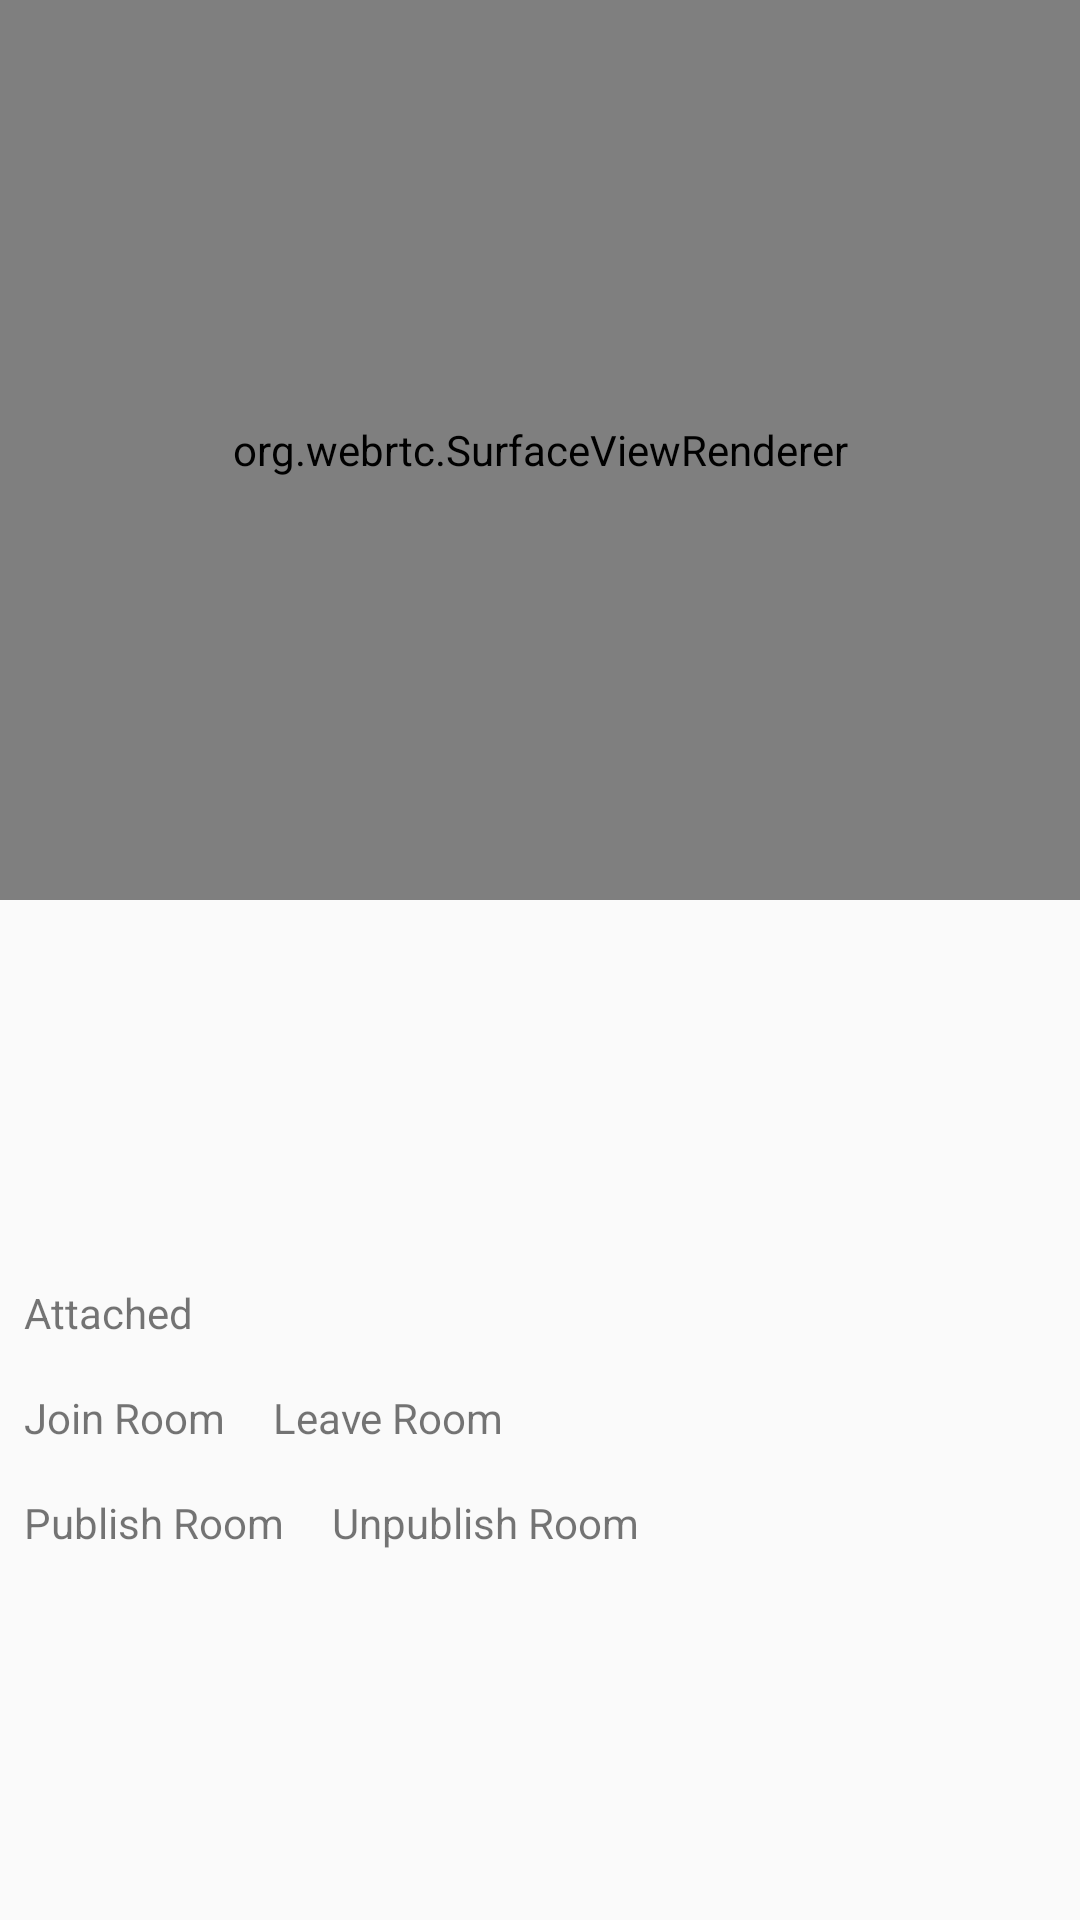

Layout XML and referenced resources for this Android screen:
<!-- AndroidManifest.xml: application theme Theme.JanusClient -->
<!-- res/layout/fragment_test.xml -->
<?xml version="1.0" encoding="utf-8"?>
<LinearLayout xmlns:android="http://schemas.android.com/apk/res/android"
    xmlns:tools="http://schemas.android.com/tools"
    android:layout_width="match_parent"
    android:layout_height="match_parent"
    tools:context=".TestFragment"
    android:orientation="vertical">

    <org.webrtc.SurfaceViewRenderer
        android:id="@+id/local_view"
        android:layout_width="match_parent"
        android:layout_height="300dp" />

    <androidx.recyclerview.widget.RecyclerView
        android:id="@+id/recyclerView"
        android:layout_width="match_parent"
        android:layout_height="120dp"/>

    <LinearLayout
        android:layout_width="match_parent"
        android:layout_height="wrap_content"
        android:orientation="vertical">

        <TextView
            android:id="@+id/txt_attached"
            android:layout_width="wrap_content"
            android:layout_height="wrap_content"
            android:text="Attached"
            android:padding="8dp"/>

        <LinearLayout
            android:layout_width="match_parent"
            android:layout_height="wrap_content"
            android:orientation="horizontal">

            <TextView
                android:id="@+id/txt_join"
                android:layout_width="wrap_content"
                android:layout_height="wrap_content"
                android:text="Join Room"
                android:padding="8dp"/>

            <TextView
                android:id="@+id/txt_leave"
                android:layout_width="wrap_content"
                android:layout_height="wrap_content"
                android:text="Leave Room"
                android:padding="8dp"/>

        </LinearLayout>
        <LinearLayout
            android:layout_width="match_parent"
            android:layout_height="wrap_content"
            android:orientation="horizontal">

            <TextView
                android:id="@+id/txt_publish"
                android:layout_width="wrap_content"
                android:layout_height="wrap_content"
                android:text="Publish Room"
                android:padding="8dp"/>

            <TextView
                android:id="@+id/txt_unpublish"
                android:layout_width="wrap_content"
                android:layout_height="wrap_content"
                android:text="Unpublish Room"
                android:padding="8dp"/>

        </LinearLayout>

    </LinearLayout>

</LinearLayout>
<!-- resources referenced by this layout -->
<resources>
  <style name="Theme.JanusClient" parent="Theme.AppCompat.DayNight.NoActionBar" />
</resources>
